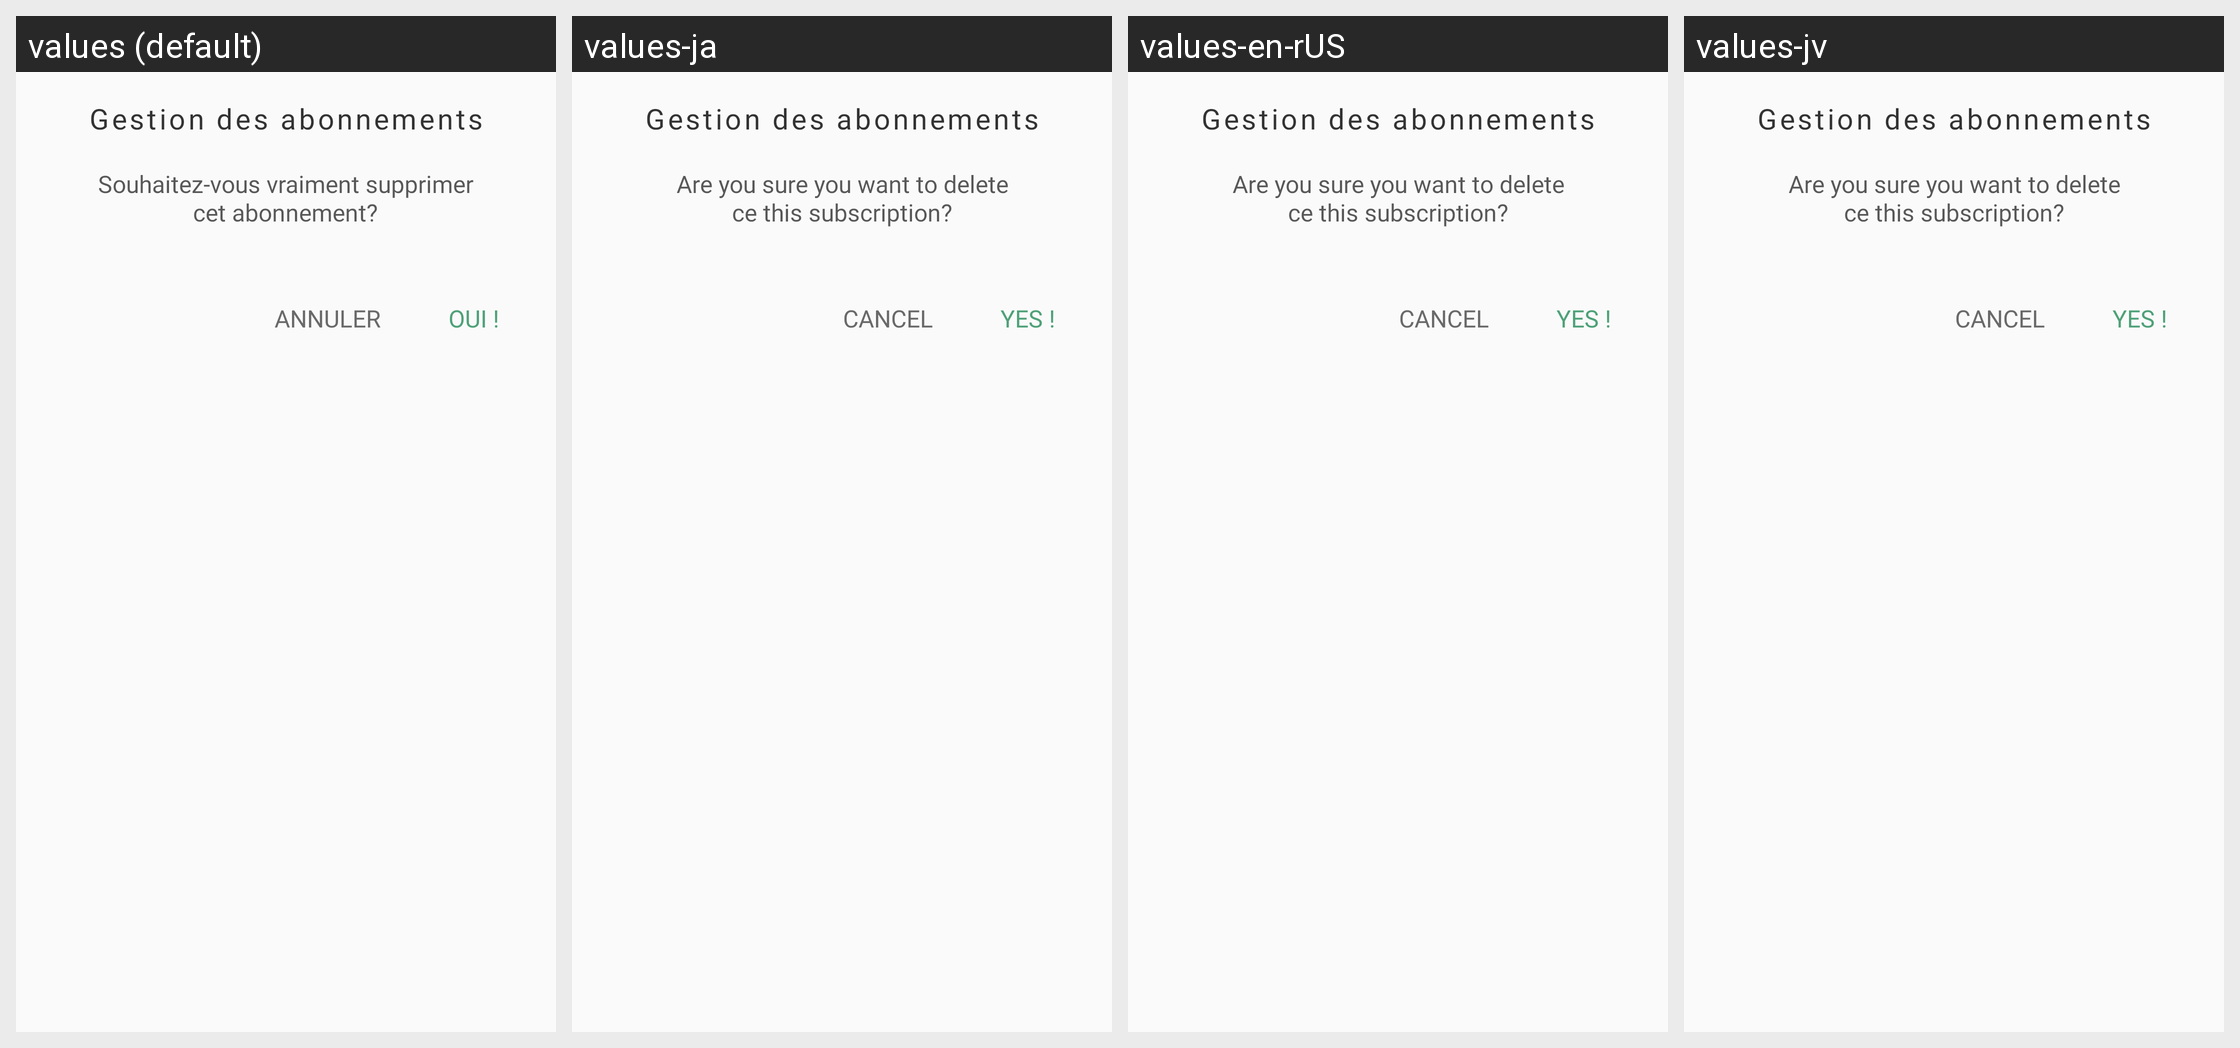

Locale-by-locale string values for the Android screen shown in this grid:
Android screen res/layout/dialog_delete_team_subscriber.xml rendered under 4 locales, left to right: values (default), values-ja, values-en-rUS, values-jv. Device: Nexus 5 (rendered at 1080×1920; each locale shown at half size, 540×960, under a caption strip naming it); theme AppTheme.
Strings drawn on this screen, with the default value and each locale's value (text and hints the layout hard-codes, and strings that could not be matched under every locale, appear in the picture but are not listed):

tv_util_join_team_sub
  values: Souhaitez-vous vraiment supprimer
      cet abonnement?
  values-ja: Are you sure you want to delete
      ce this subscription?
  values-en-rUS: Are you sure you want to delete
      ce this subscription?
  values-jv: Are you sure you want to delete
      ce this subscription?

CANCEL
  values: Annuler
  values-ja: Cancel
  values-en-rUS: Cancel
  values-jv: Cancel

tv_confirmation_popup
  values: OUI !
  values-ja: YES !
  values-en-rUS: YES !
  values-jv: YES !
